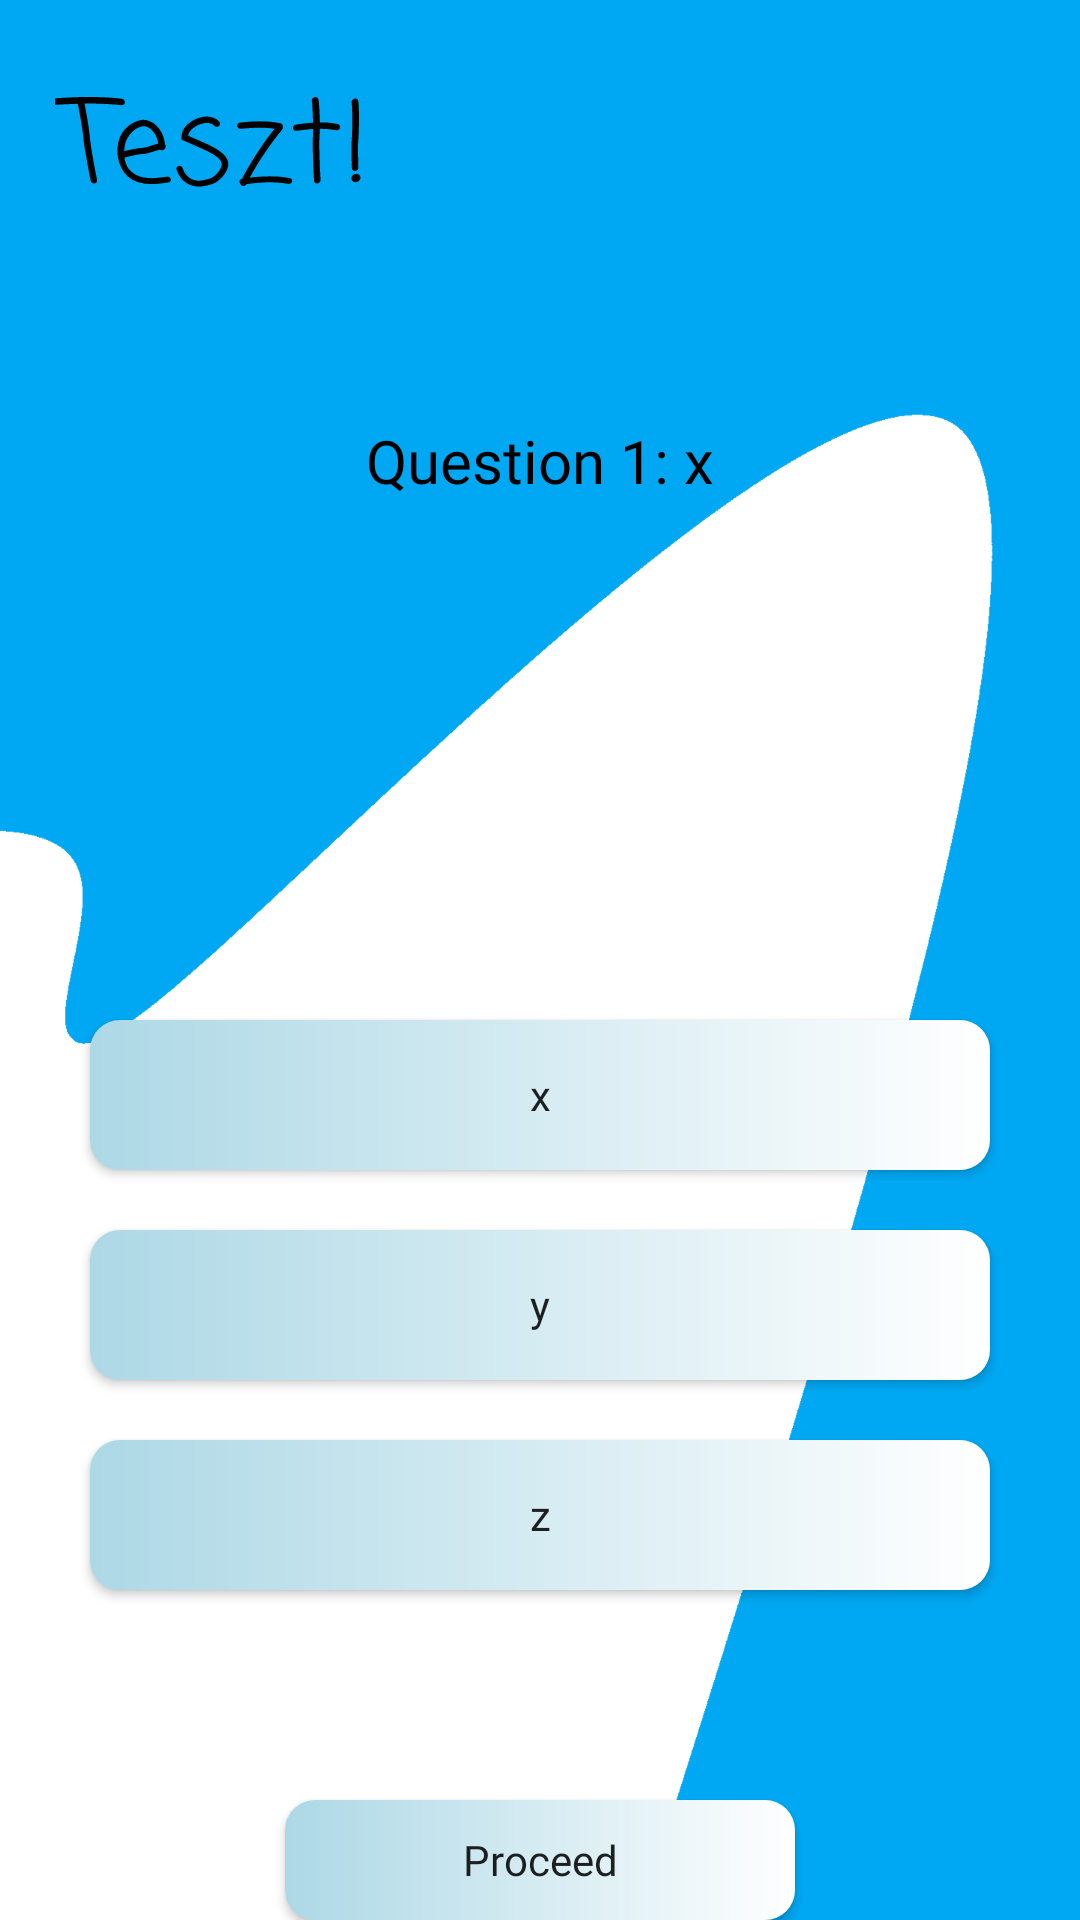

Reconstruct the res/layout file that produces this screen, plus the resources it refers to.
<!-- AndroidManifest.xml: application theme Theme.Teszt -->
<!-- res/layout/activity_science_test_questioning_page.xml -->
<?xml version="1.0" encoding="utf-8"?>
<RelativeLayout xmlns:android="http://schemas.android.com/apk/res/android"
    xmlns:app="http://schemas.android.com/apk/res-auto"
    xmlns:tools="http://schemas.android.com/tools"
    android:layout_width="match_parent"
    android:layout_height="match_parent"
    tools:context=".mainPage"
    android:background="@drawable/android_background">

    <TextView
        android:id="@+id/textView"
        android:layout_width="wrap_content"
        android:layout_height="wrap_content"
        android:layout_alignParentStart="true"
        android:layout_alignParentTop="true"
        android:layout_marginStart="20dp"
        android:layout_marginTop="20dp"
        android:drawableBottom="@drawable/baseline_school_24"
        android:fontFamily="casual"
        android:rotationX="-20"
        android:text="Teszt!"
        android:textColor="@color/black"
        android:textSize="40dp" />

    <TextView
        android:id="@+id/displayedQuestion"
        android:layout_width="wrap_content"
        android:layout_height="wrap_content"
        android:layout_alignParentTop="true"
        android:layout_centerHorizontal="true"
        android:layout_marginTop="140dp"
        android:layout_marginEnd="30dp"
        android:text="Question 1: x"
        android:textSize="20dp"
        android:fontFamily="@font/asap"
        android:gravity="center"
        android:textColor="@color/black"/>

    <Button
        android:id="@+id/button2"
        android:layout_width="170dp"
        android:layout_height="wrap_content"
        android:layout_alignParentTop="true"
        android:layout_centerHorizontal="true"
        android:layout_marginTop="600dp"
        android:text="Proceed"
        android:fontFamily="@font/asap"
        android:textAllCaps="false"
        android:background="@drawable/new_button_design"/>

    <Button
        android:id="@+id/ans1"
        android:layout_width="300dp"
        android:layout_height="50dp"
        android:layout_alignParentTop="true"
        android:layout_centerHorizontal="true"
        android:layout_marginTop="340dp"
        android:text="x"
        android:padding="5dp"
        android:includeFontPadding="true"
        android:textAllCaps="false"
        android:background="@drawable/new_button_design"
        android:fontFamily="@font/asap"/>

    <Button
        android:id="@+id/ans2"
        android:fontFamily="@font/asap"
        android:layout_width="300dp"
        android:layout_height="50dp"
        android:layout_centerHorizontal="true"
        android:layout_marginTop="410dp"
        android:padding="5dp"
        android:includeFontPadding="true"
        android:text="y"
        android:textAllCaps="false"
        android:background="@drawable/new_button_design"/>

    <Button
        android:id="@+id/ans3"
        android:fontFamily="@font/asap"
        android:layout_width="300dp"
        android:layout_height="50dp"
        android:layout_centerHorizontal="true"
        android:layout_marginTop="480dp"
        android:text="z"
        android:padding="5dp"
        android:includeFontPadding="true"
        android:textAllCaps="false"
        android:background="@drawable/new_button_design"/>

</RelativeLayout>
<!-- resources referenced by this layout -->
<resources>
  <!-- drawable android_background: png bitmap (drawable, 26539 bytes) -->
  <!-- drawable new_button_design (drawable) -->
  <?xml version="1.0" encoding="utf-8"?>
  
  <shape xmlns:android="http://schemas.android.com/apk/res/android" android:shape="rectangle">
  
      <solid android:color = "#ADD8E6"/>
      <gradient android:startColor="#ADD8E6" android:endColor="@color/white"/>
      <corners android:radius="10dp"/>
  
  
  </shape>
  <style name="Theme.Teszt" parent="Theme.AppCompat.Light.NoActionBar">
          
          <item name="colorPrimary">@color/purple_500</item>
          <item name="colorPrimaryVariant">@color/black</item>
          <item name="colorOnPrimary">@color/white</item>
          
          <item name="colorSecondary">@color/teal_200</item>
          <item name="colorSecondaryVariant">@color/teal_700</item>
          <item name="colorOnSecondary">@color/black</item>
          
          <item name="android:statusBarColor">?attr/colorPrimaryVariant</item>
          
      </style>
  <!-- not gathered from this repository: default colours our renderer supplied (Android Studio template values) -->
  <color name="purple_500">#FF6200EE</color>
  <color name="teal_200">#FF03DAC5</color>
  <color name="teal_700">#FF018786</color>
  <color name="black">#FF000000</color>
  <color name="white">#FFFFFFFF</color>
</resources>
